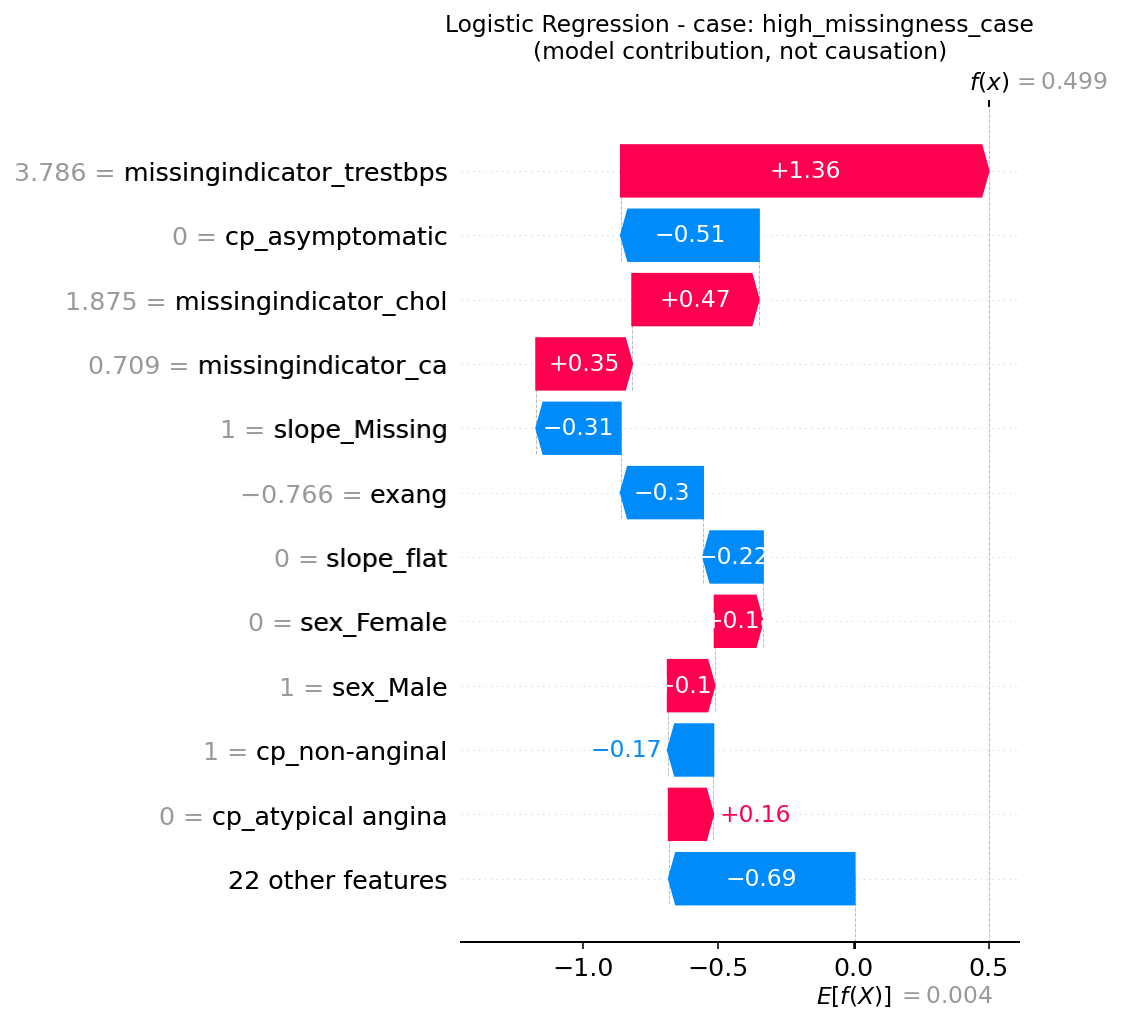

The file beside this chart, header and first rows:
, shap_contribution
missingindicator_trestbps, 1.359
cp_asymptomatic, -0.5096
missingindicator_chol, 0.4678
missingindicator_ca, 0.3547
slope_Missing, -0.312
exang, -0.3044
slope_flat, -0.221
sex_Female, 0.1782
sex_Male, 0.1732
cp_non-anginal, -0.1683
cp_atypical angina, 0.1645
ca, -0.1467
